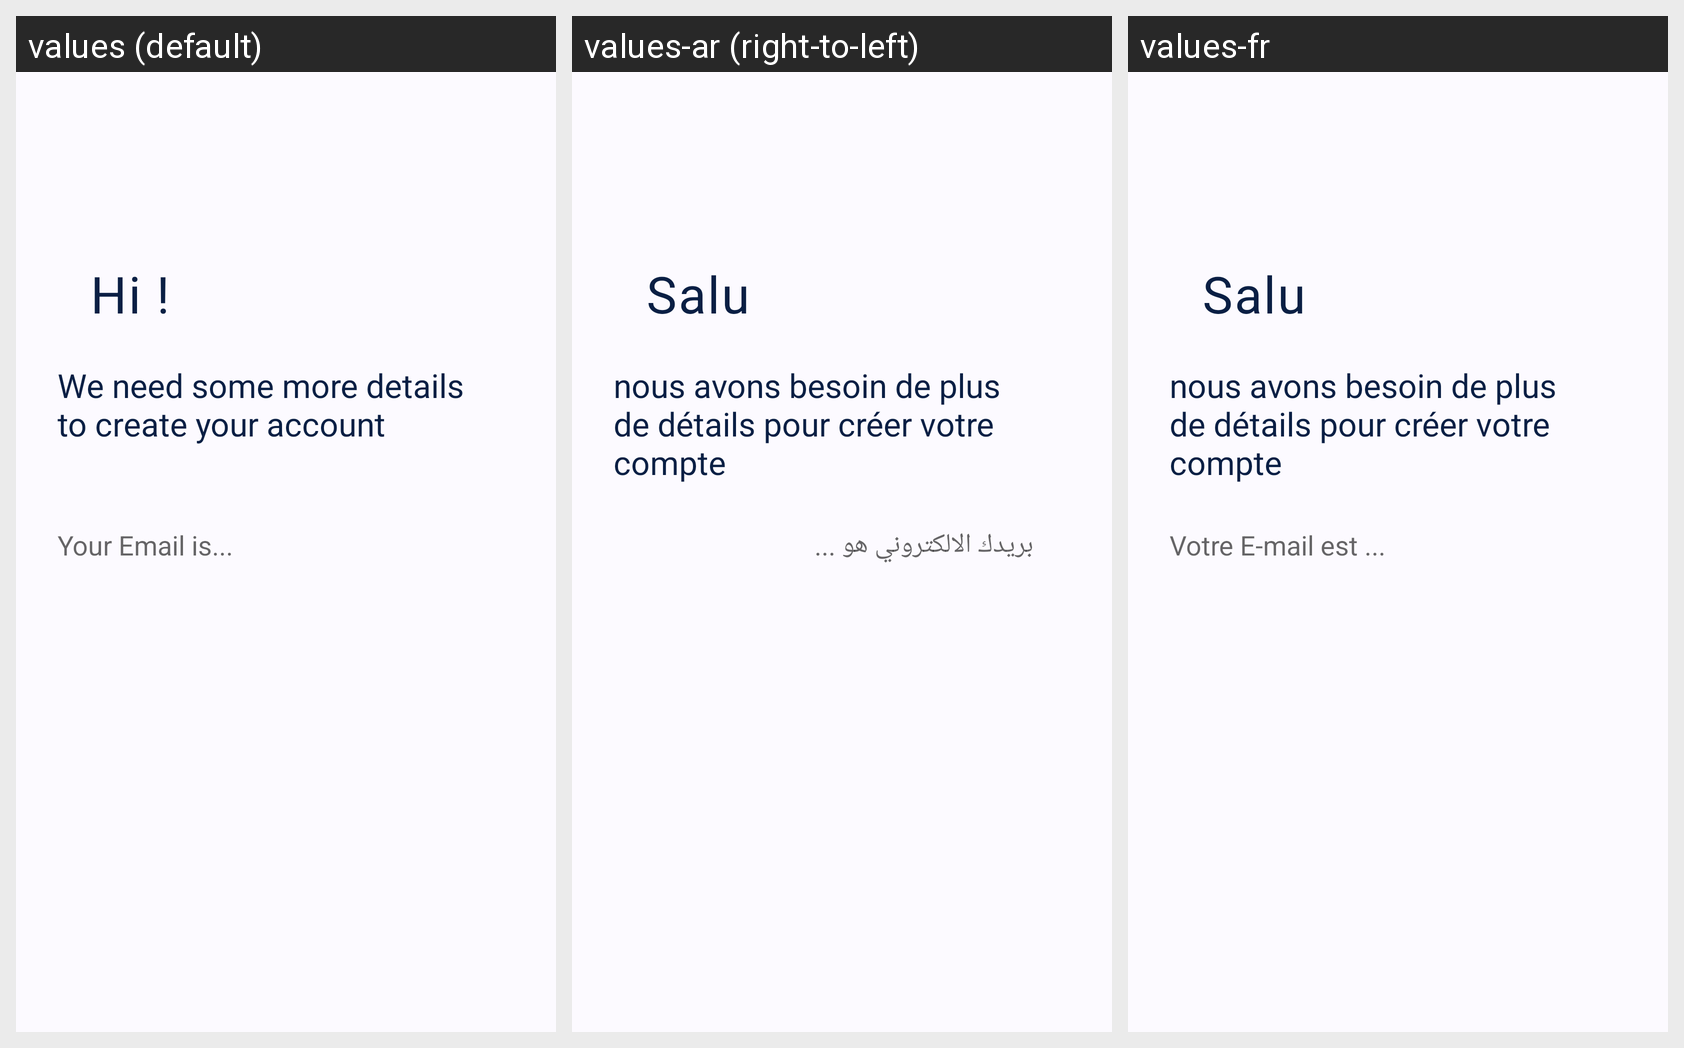

The same Android screen rendered under several of its app's locales, left to right. List the strings drawn on it with the default value and each locale's translation.
Android screen res/layout/fragment_sign_up1.xml rendered under 3 locales, left to right: values (default), values-ar (right-to-left), values-fr. Device: Nexus 5 (rendered at 1080×1920; each locale shown at half size, 540×960, under a caption strip naming it); theme AppTheme.
Strings drawn on this screen, with the default value and each locale's value (text and hints the layout hard-codes, and strings that could not be matched under every locale, appear in the picture but are not listed):

hi
  values: Hi !
  values-ar: Salut !
  values-fr: Salut !

weneed
  values: We need some more details to create your account
  values-ar: nous avons besoin de plus de détails pour créer votre compte
  values-fr: nous avons besoin de plus de détails pour créer votre compte

email
  values: Your Email is...
  values-ar: بريدك الالكتروني هو ...
  values-fr: Votre E-mail est ...
